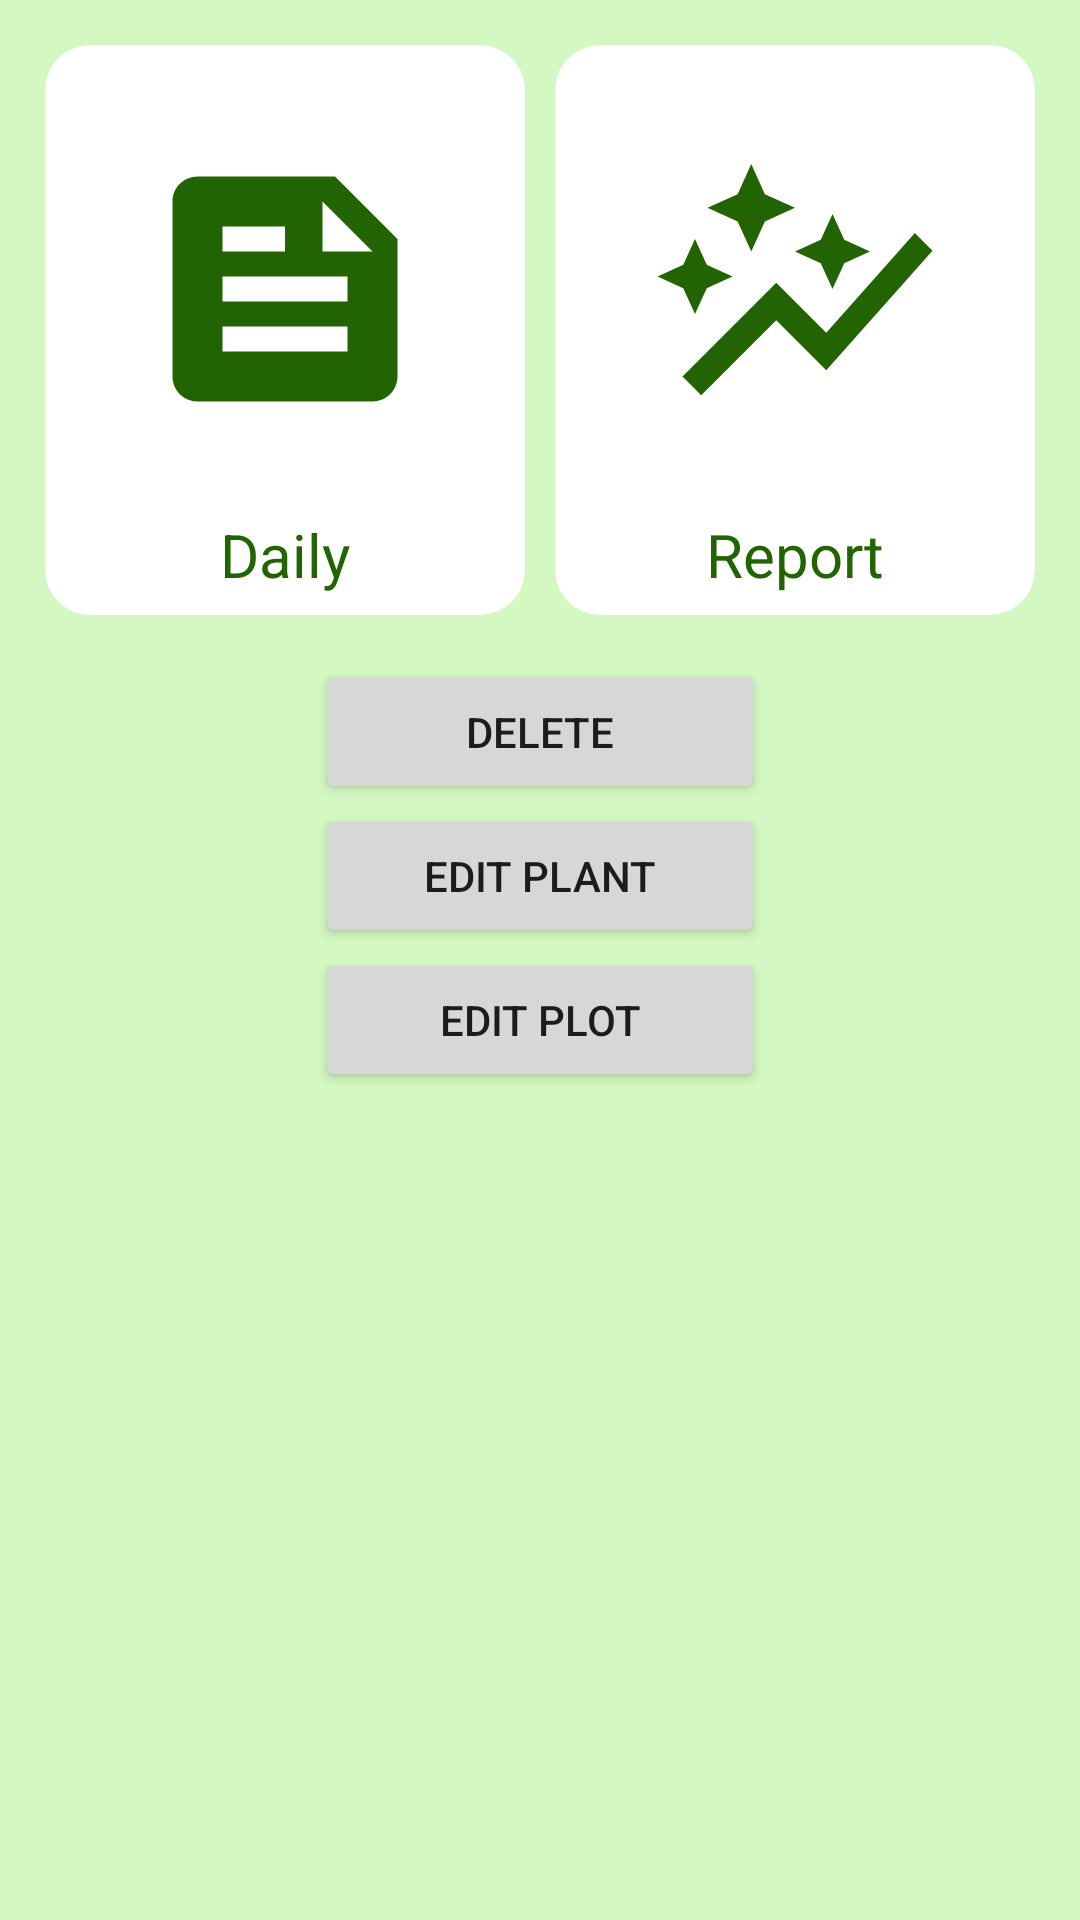

Layout XML and referenced resources for this Android screen:
<!-- AndroidManifest.xml: application theme Theme.AgroPlanner -->
<!-- res/layout/activity_plant_dialog.xml -->
<?xml version="1.0" encoding="utf-8"?>
<LinearLayout xmlns:android="http://schemas.android.com/apk/res/android"
    xmlns:app="http://schemas.android.com/apk/res-auto"
    xmlns:tools="http://schemas.android.com/tools"
    android:layout_width="300dp"
    android:layout_height="370dp"
    android:orientation="vertical"
    android:background="@color/dashboard_bg">

    <GridLayout
        android:layout_width="match_parent"
        android:layout_height="200dp"
        android:layout_margin="10dp"
        android:columnCount="2"
        android:rowCount="2">

        <androidx.cardview.widget.CardView
            android:id="@+id/btn_feed"
            android:layout_height="0dp"
            android:layout_width="0dp"
            app:cardCornerRadius="15dp"
            android:layout_rowWeight="1"
            android:layout_columnWeight="1"
            app:cardElevation="0dp"
            android:layout_margin="5dp"
            android:onClick="Post">

            <LinearLayout
                android:layout_width="match_parent"
                android:layout_height="wrap_content"
                android:gravity="center"
                android:layout_gravity="center"
                android:orientation="vertical">

                <ImageView
                    android:layout_width="100dp"
                    android:layout_height="150dp"
                    android:src="@drawable/feed_icon"/>
                <TextView
                    android:layout_width="match_parent"
                    android:layout_height="wrap_content"
                    android:textAlignment="center"
                    android:text="Daily"
                    android:textSize="20sp"
                    android:textColor="@color/primary"/>

            </LinearLayout>
        </androidx.cardview.widget.CardView>

        <androidx.cardview.widget.CardView
            android:id="@+id/btn_report"
            android:layout_height="0dp"
            android:layout_width="0dp"
            app:cardCornerRadius="15dp"
            android:layout_rowWeight="1"
            android:layout_columnWeight="1"
            app:cardElevation="0dp"
            android:layout_margin="5dp">

            <LinearLayout
                android:layout_width="match_parent"
                android:layout_height="wrap_content"
                android:gravity="center"
                android:layout_gravity="center"
                android:orientation="vertical">

                <ImageView
                    android:layout_width="100dp"
                    android:layout_height="150dp"
                    android:src="@drawable/graph_icon"/>
                <TextView
                    android:layout_width="match_parent"
                    android:layout_height="wrap_content"
                    android:textAlignment="center"
                    android:text="Report"
                    android:textSize="20sp"
                    android:textColor="@color/primary"/>

            </LinearLayout>

        </androidx.cardview.widget.CardView>

    </GridLayout>
    <Button
        android:id="@+id/delete"
        android:layout_width="150dp"
        android:layout_height="wrap_content"
        android:layout_gravity="center"
        android:text="DELETE" />

    <Button
        android:id="@+id/edit_plant"
        android:layout_width="150dp"
        android:layout_height="wrap_content"
        android:layout_gravity="center"
        android:text="EDIT PLANT" />

    <Button
        android:id="@+id/edit"
        android:layout_width="150dp"
        android:layout_height="wrap_content"
        android:layout_gravity="center"
        android:text="EDIT PLOT" />
</LinearLayout>
<!-- resources referenced by this layout -->
<resources>
  <color name="dashboard_bg">#D3F8C1</color>
  <color name="primary">#226402</color>
  <!-- drawable feed_icon (drawable) -->
  <vector android:autoMirrored="true" android:height="24dp"
      android:tint="#226402" android:viewportHeight="24"
      android:viewportWidth="24" android:width="24dp" xmlns:android="http://schemas.android.com/apk/res/android">
      <path android:fillColor="@android:color/white" android:pathData="M16,3H5C3.9,3 3,3.9 3,5v14c0,1.1 0.9,2 2,2h14c1.1,0 2,-0.9 2,-2V8L16,3zM7,7h5v2H7V7zM17,17H7v-2h10V17zM17,13H7v-2h10V13zM15,9V5l4,4H15z"/>
  </vector>
  <!-- drawable graph_icon (drawable) -->
  <vector android:height="24dp" android:tint="#226402"
      android:viewportHeight="24" android:viewportWidth="24"
      android:width="24dp" xmlns:android="http://schemas.android.com/apk/res/android">
      <path android:fillColor="@android:color/white" android:pathData="M14.06,9.94L12,9l2.06,-0.94L15,6l0.94,2.06L18,9l-2.06,0.94L15,12L14.06,9.94zM4,14l0.94,-2.06L7,11l-2.06,-0.94L4,8l-0.94,2.06L1,11l2.06,0.94L4,14zM8.5,9l1.09,-2.41L12,5.5L9.59,4.41L8.5,2L7.41,4.41L5,5.5l2.41,1.09L8.5,9zM4.5,20.5l6,-6.01l4,4L23,8.93l-1.41,-1.41l-7.09,7.97l-4,-4L3,19L4.5,20.5z"/>
  </vector>
  <style name="Theme.AgroPlanner" parent="Theme.MaterialComponents.DayNight.NoActionBar">
          
          <item name="colorPrimary">@color/primary</item>
          <item name="colorPrimaryVariant">@color/purple_700</item>
          <item name="colorOnPrimary">@color/white</item>
          
          <item name="colorSecondary">@color/teal_200</item>
          <item name="colorSecondaryVariant">@color/teal_700</item>
          <item name="colorOnSecondary">@color/black</item>
          
          <item name="android:statusBarColor" tools:targetApi="l">?attr/colorPrimaryVariant</item>
          
      </style>
  <color name="purple_700">#FF3700B3</color>
  <color name="white">#FFFFFFFF</color>
  <color name="teal_200">#FF03DAC5</color>
  <color name="teal_700">#FF018786</color>
  <color name="black">#FF000000</color>
</resources>
